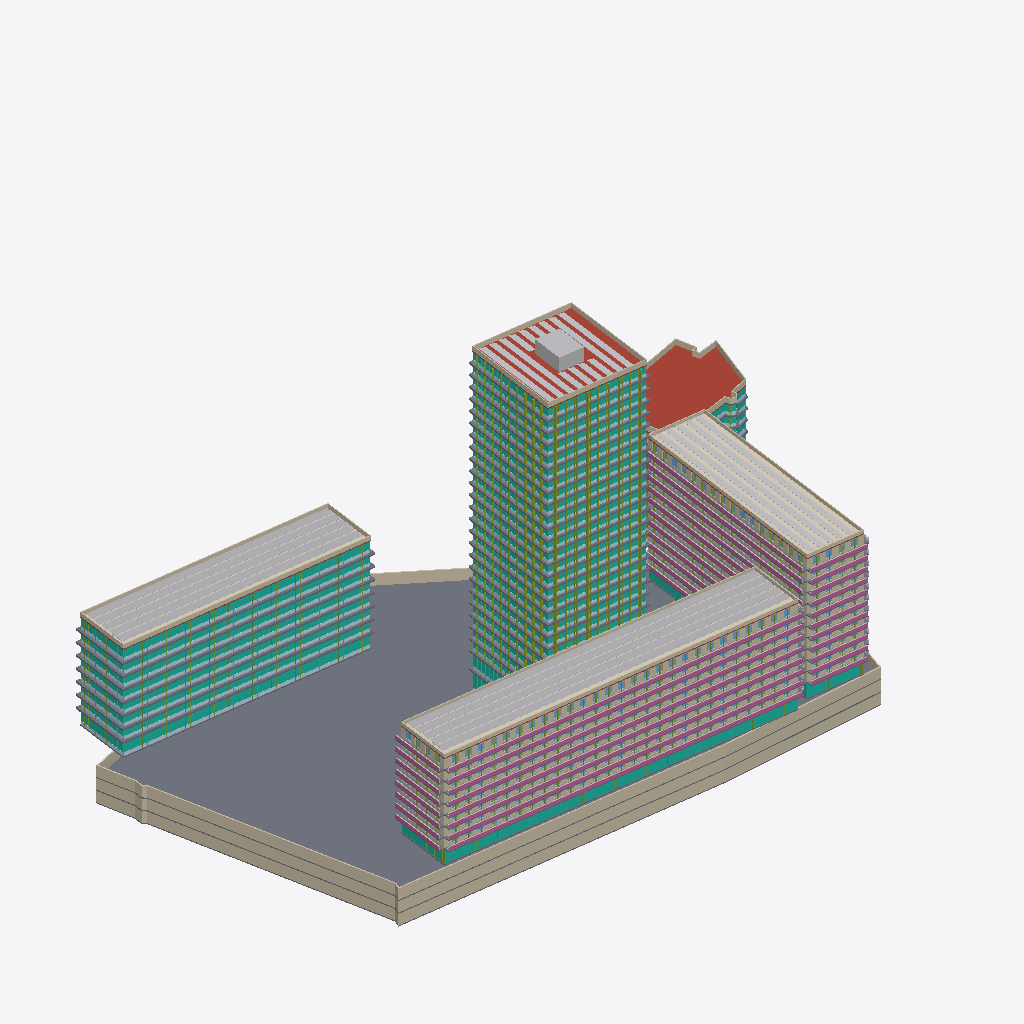
Isometric view of an IFC building model (IFC-SPF (STEP), schema IFC4, length unit metre), seen from the south-west, elements coloured by IFC class (only those large enough to see are counted): 76 members (olive), 67 walls (beige), 61 slabs (grey), 41 curtain walls (teal), 36 plates (pale blue), 24 other elements (light grey), 19 railings (pink), 15 windows (light blue), 5 roofs (red-brown), 3 coverings (cream).
Extent 184.1 m × 117.1 m × 108.3 m (x, y, z). Storeys (64): U-B1 at -10.50 m; U-B2 at -7.00 m; U-B3 at -3.50 m; H-GF at 0.00 m; S-GF at 0.00 m; R-GF at 0.00 m; O-GF at 0.00 m; E-GF at 0.00 m; U-Roof at 0.00 m; S-L2 at 4.50 m; R-L2 at 4.50 m; O-L2 at 4.50 m; E-L1 at 4.50 m; H-L2 at 6.00 m; S-L3 at 7.60 m; R-L3 at 7.60 m. Elements (1428): 936 IfcWindow, 128 IfcSlab, 114 IfcWall, 90 IfcMember, 46 IfcCurtainWall, 44 IfcPlate, 39 IfcBuildingElementProxy, 19 IfcRailing, 5 IfcRoof, 4 IfcSolarDevice, 3 IfcCovering.

HEADER;
FILE_DESCRIPTION(('ViewDefinition[DesignTransferView]'),'2;1');
FILE_NAME('/dev/null','2026-11-09T19:04:53+00:00',(''),(''),'IfcOpenShell 0.9.0.post1','IfcOpenShell 0.9.0.post1','Nobody');
FILE_SCHEMA(('IFC4'));
ENDSEC;
DATA;
#1=IFCPROJECT('3wWqS0cpfCFgrxZ4Qi0HsL',$,'Option A — hotel tower + residential blocks',$,$,$,$,(#10),#5);
#12=IFCSITE('37jpStV05APvwd8WLM_duP',$,'Site',$,$,#426,#421,$,$,$,$,$,$,$);
#430=IFCBUILDING('3A5wNFWbL0xwvgZyCQPDId',$,'Hotel tower','Hotel',$,$,$,$,$,$,$,$);
#42808=IFCBUILDING('357lbUcfnA2BtiBFJ337yP',$,'Street bar (Milevská)','Residential',$,$,$,$,$,$,$,$);
#78903=IFCBUILDING('1VYlNAISf6PfsKPB6LVzjb',$,'East bar','Residential',$,$,$,$,$,$,$,$);
#112203=IFCBUILDING('3G2UqeDDL0ouNe0vHHY8F$',$,'North office wing','Office',$,$,$,$,$,$,$,$);
#126544=IFCBUILDING('04EKAo3nnA_gkE250I6o2T',$,'Existing corner office (parcel 1133/12)','Office (existing, kept)',$,$,$,$,$,$,$,$);
#139896=IFCBUILDING('0r4KKeZyH8lfJRq1q7LWl$',$,'Underground parking','Parking / technical',$,$,$,$,$,$,$,$);
#437=IFCBUILDINGSTOREY('2zvLlKMQzBoRXSMrV2xWlm',$,'H-GF',$,$,#448,$,$,$,0.0);
#1561=IFCBUILDINGSTOREY('078$VwXlzBJ9pe6dHQbhKg',$,'H-L2',$,$,#1571,$,$,$,6.0);
#2710=IFCBUILDINGSTOREY('1mqLbXMkrDTvVFdhiQ7SAn',$,'H-L3',$,$,#2720,$,$,$,11.0);
#4304=IFCBUILDINGSTOREY('0bY1EQhYD0I8nyNbWzOD3n',$,'H-L4',$,$,#4314,$,$,$,14.3);
#5896=IFCBUILDINGSTOREY('0e1a39_i52GRNYO_jKrwOT',$,'H-L5',$,$,#5906,$,$,$,17.6);
#7488=IFCBUILDINGSTOREY('234eX77HP6qP_BLHcnMVJw',$,'H-L6',$,$,#7498,$,$,$,20.9);
#9080=IFCBUILDINGSTOREY('1xAsNTcQTDiPdYHkD9I2uE',$,'H-L7',$,$,#9090,$,$,$,24.2);
#10672=IFCBUILDINGSTOREY('2j3TDVEAXB_gimU6zOoU1c',$,'H-L8',$,$,#10682,$,$,$,27.5);
#12264=IFCBUILDINGSTOREY('1TqrHQ9CfFSBOfiRpYaS5D',$,'H-L9',$,$,#12274,$,$,$,30.8);
#13856=IFCBUILDINGSTOREY('14sp5At317$eyX1xsTJT$j',$,'H-L10',$,$,#13866,$,$,$,34.1);
#15448=IFCBUILDINGSTOREY('3$_6cIW8nBqvwo6yEp7R1e',$,'H-L11',$,$,#15458,$,$,$,37.4);
#17040=IFCBUILDINGSTOREY('3FaYwWjuD7bRjczKMoEyeg',$,'H-L12',$,$,#17050,$,$,$,40.7);
#18632=IFCBUILDINGSTOREY('2lyfFC87191B1ZnjxdL2Zs',$,'H-L13',$,$,#18642,$,$,$,44.0);
#20224=IFCBUILDINGSTOREY('0L71sq$Kf6y8y3lCl8lxcl',$,'H-L14',$,$,#20234,$,$,$,47.3);
#21816=IFCBUILDINGSTOREY('0fdBt4Nh5AvAlL5RjjWULa',$,'H-L15',$,$,#21826,$,$,$,50.6);
#23408=IFCBUILDINGSTOREY('03DnHskLD32Q7LIHykfRx_',$,'H-L16',$,$,#23418,$,$,$,53.9);
#25000=IFCBUILDINGSTOREY('2oFPyi5of3dQOQlPTDcs2Q',$,'H-L17',$,$,#25010,$,$,$,57.2);
#26592=IFCBUILDINGSTOREY('3dKXjIp6TAguiWiOpps$dI',$,'H-L18',$,$,#26602,$,$,$,60.5);
#28184=IFCBUILDINGSTOREY('0pkD6LiwzDABhHBhtqD$J$',$,'H-L19',$,$,#28194,$,$,$,63.8);
#29776=IFCBUILDINGSTOREY('39HKpvZKH7tBJ9uc6JJnf_',$,'H-L20',$,$,#29786,$,$,$,67.1);
#31368=IFCBUILDINGSTOREY('38XnEGNdTAdRBNHwRwZjAJ',$,'H-L21',$,$,#31378,$,$,$,70.4);
#32960=IFCBUILDINGSTOREY('3O9t0LVBv2twBSRRkh_UzJ',$,'H-L22',$,$,#32970,$,$,$,73.7);
#34552=IFCBUILDINGSTOREY('34RrJ$_dD4NwTuHaLW9Qad',$,'H-L23',$,$,#34562,$,$,$,77.0);
#36144=IFCBUILDINGSTOREY('2uV86u0pf8VwU8A6dOhYUr',$,'H-L24',$,$,#36154,$,$,$,80.3);
#37736=IFCBUILDINGSTOREY('3BU2D9Dr1EzQKxGiqBqE$F',$,'H-L25',$,$,#37746,$,$,$,83.6);
#39328=IFCBUILDINGSTOREY('3L9EWg5l5AyhtWGlRfwp3D',$,'H-L26',$,$,#39338,$,$,$,86.9);
#40920=IFCBUILDINGSTOREY('2MPGD9QoH7_h50Sc2Q0$Bh',$,'H-L27',$,$,#40930,$,$,$,90.2);
#42512=IFCBUILDINGSTOREY('3THmjmhZ90tetIvc2LCWVB',$,'H-Roof',$,$,#42522,$,$,$,93.5);
#42814=IFCBUILDINGSTOREY('2T7shJDXHBXO02zwCnBySN',$,'S-GF',$,$,#42825,$,$,$,0.0);
#43921=IFCBUILDINGSTOREY('2L93ei7XTEqgee3Nl0fk6h',$,'S-L2',$,$,#43931,$,$,$,4.5);
#48278=IFCBUILDINGSTOREY('1Dg03T9PX1txwcNE9wwhvO',$,'S-L3',$,$,#48288,$,$,$,7.6);
#52625=IFCBUILDINGSTOREY('24HyA0u9P71vYVFQ_V3Uzj',$,'S-L4',$,$,#52635,$,$,$,10.7);
#56972=IFCBUILDINGSTOREY('1_9H8a2Hf9UeSHUuV0HE0l',$,'S-L5',$,$,#56982,$,$,$,13.8);
#61319=IFCBUILDINGSTOREY('3OPRMrOB5CPhi7cHN44Wsv',$,'S-L6',$,$,#61329,$,$,$,16.9);
#65666=IFCBUILDINGSTOREY('0TDqGgNgzBEBblGCyM5ufG',$,'S-L7',$,$,#65676,$,$,$,20.0);
#70013=IFCBUILDINGSTOREY('036gMH_hvE1B_bKVffpdsL',$,'S-L8',$,$,#70023,$,$,$,23.1);
#74360=IFCBUILDINGSTOREY('06fYiTjUL3fAr6F$UxzEgz',$,'S-L9',$,$,#74370,$,$,$,26.2);
#78707=IFCBUILDINGSTOREY('147QEw7rn1xhMB0qmIWDE2',$,'S-Roof',$,$,#78717,$,$,$,29.3);
#78909=IFCBUILDINGSTOREY('1THUdyq7n768AHYV6MdbTe',$,'R-GF',$,$,#78920,$,$,$,0.0);
#79678=IFCBUILDINGSTOREY('2DhSEdDBrDphOkagsJ2oV3',$,'R-L2',$,$,#79688,$,$,$,4.5);
#82617=IFCBUILDINGSTOREY('0XRYAG7Of7RAt6VTKOuzAr',$,'R-L3',$,$,#82627,$,$,$,7.6);
#85556=IFCBUILDINGSTOREY('2f5JYYwXn1B9E6cdYa8IMc',$,'R-L4',$,$,#85566,$,$,$,10.7);
#88495=IFCBUILDINGSTOREY('0S76x$eD9DnOXi_pWBwVPZ',$,'R-L5',$,$,#88505,$,$,$,13.8);
#91434=IFCBUILDINGSTOREY('3DBPtvc2976ODHzGFZvwoc',$,'R-L6',$,$,#91444,$,$,$,16.9);
#94373=IFCBUILDINGSTOREY('0TdNXoDnn9WgCJ4f68quPV',$,'R-L7',$,$,#94383,$,$,$,20.0);
#97312=IFCBUILDINGSTOREY('36o8o3_QHFA8Os2eHnX7qS',$,'R-L8',$,$,#97322,$,$,$,23.1);
#100251=IFCBUILDINGSTOREY('2YNuQ6SqP53AYffT_MQMay',$,'R-L9',$,$,#100261,$,$,$,26.2);
#103190=IFCBUILDINGSTOREY('0avJZaCCLEXejyUET6Bjj0',$,'R-L10',$,$,#103200,$,$,$,29.3);
#106129=IFCBUILDINGSTOREY('1gUv9avCbC3Q$aTLx3svvR',$,'R-L11',$,$,#106139,$,$,$,32.4);
#109068=IFCBUILDINGSTOREY('1n1R$BFXTAH8Whxn6RluC7',$,'R-L12',$,$,#109078,$,$,$,35.5);
#112007=IFCBUILDINGSTOREY('1fmTjoJnX2xfNpcApLcue6',$,'R-Roof',$,$,#112017,$,$,$,38.6);
#112209=IFCBUILDINGSTOREY('3CCE4JKB9Cr8sz5Ib6v6xh',$,'O-GF',$,$,#112220,$,$,$,0.0);
#113951=IFCBUILDINGSTOREY('2IqyUDLFn0zvQxQXprbx7K',$,'O-L2',$,$,#113961,$,$,$,4.5);
#115722=IFCBUILDINGSTOREY('1IkLqV6m1AsAnUo$eLiUp8',$,'O-L3',$,$,#115732,$,$,$,8.1);
#117493=IFCBUILDINGSTOREY('30igp$k5T9M9Dk83qiPxQD',$,'O-L4',$,$,#117503,$,$,$,11.7);
#119264=IFCBUILDINGSTOREY('0je3Aoe8r449UPJQp1uyFW',$,'O-L5',$,$,#119274,$,$,$,15.3);
#121035=IFCBUILDINGSTOREY('2PAf1lUOb59RsNi48FJDq0',$,'O-L6',$,$,#121045,$,$,$,18.9);
#122806=IFCBUILDINGSTOREY('2cdTU5jB5BD8lXIYQF9bkJ',$,'O-L7',$,$,#122816,$,$,$,22.5);
#124577=IFCBUILDINGSTOREY('3Om_ECHjz618x3wrAKfsSc',$,'O-L8',$,$,#124587,$,$,$,26.1);
#126348=IFCBUILDINGSTOREY('27xlQSnkXCIfGWV$v6yR9G',$,'O-Roof',$,$,#126358,$,$,$,29.7);
#126550=IFCBUILDINGSTOREY('3OSE8Mu0H81gV59MGlzFGX',$,'E-GF',$,$,#126561,$,$,$,0.0);
#127964=IFCBUILDINGSTOREY('0AcIiT5A9DxuDw7ftRlCwr',$,'E-L1',$,$,#127974,$,$,$,4.5);
#129427=IFCBUILDINGSTOREY('3N63vQOXT7ZPRSaHWGoiF0',$,'E-L2',$,$,#129437,$,$,$,7.7);
#130890=IFCBUILDINGSTOREY('0xxRauqA53y8xto7dSEgkI',$,'E-L3',$,$,#130900,$,$,$,10.9);
#140655=IFCSLAB('2S5OyfMmv06gQUqqsBtL7u',$,'U-B3 slab',$,$,#140668,#140657,$,.FLOOR.);
#78890=IFCSOLARDEVICE('2n$nBz9dP6QB4dS4xzskc7',$,'S PV array',$,$,#78902,#78892,$,.SOLARPANEL.);
#126531=IFCSOLARDEVICE('08uii$Avj8Tg_INQiss9d0',$,'O PV array',$,$,#126543,#126533,$,.SOLARPANEL.);
#112190=IFCSOLARDEVICE('35uE5uI7H9cxao1q3K4Bld',$,'R PV array',$,$,#112202,#112192,$,.SOLARPANEL.);
#139701=IFCROOF('1hXxzORZTDbwaHLjNcTl4a',$,'E roof slab',$,$,#139714,#139703,$,.FLAT_ROOF.);
#112117=IFCCOVERING('2SjbbFP7n0V9PkWJ0yROs2',$,'R green roof',$,'GREEN ROOF',#112129,#112119,$,.USERDEFINED.);
#140817=IFCWALL('2wxwV5o8b1qhW4nJ98DKux',$,'U-B3 ext wall 5',$,$,#140829,#140819,$,.SOLIDWALL.);
#140099=IFCWALL('2jR9cyya9CGBtxdCJr2Ytv',$,'U-B1 ext wall 5',$,$,#140111,#140101,$,.SOLIDWALL.);
#140458=IFCWALL('2TQ_5eVL9Ex9Jrh31r1cO2',$,'U-B2 ext wall 5',$,$,#140470,#140460,$,.SOLIDWALL.);
#42793=IFCSOLARDEVICE('367UOuCyv2_u1EU4oPurVS',$,'H PV array',$,$,#42805,#42795,$,.SOLARPANEL.);
#43893=IFCCURTAINWALL('0soIObOZjDMPayma6SMlpe',$,'S-GF curtain wall',$,$,#43905,#43895,$,$);
#78792=IFCWALL('03IIktrq99TfNZkOZkQsvV',$,'S parapet',$,$,#78804,#78794,$,.PARAPET.);
#140767=IFCWALL('2WarJYfZ11ox$NfKIxg0rt',$,'U-B3 ext wall 3',$,$,#140779,#140769,$,.SOLIDWALL.);
#42535=IFCROOF('25GyGPV01ALujXPrVNfivf',$,'H roof slab',$,$,#42548,#42537,$,.FLAT_ROOF.);
#140408=IFCWALL('1lUSX1pobBjwDkdPaCAhP1',$,'U-B2 ext wall 3',$,$,#140420,#140410,$,.SOLIDWALL.);
#140049=IFCWALL('3cYszI0FfASPfzFsnAt$Ao',$,'U-B1 ext wall 3',$,$,#140061,#140051,$,.SOLIDWALL.);
#126433=IFCWALL('1$X2tUsfL6QxOjATV2g3Ng',$,'O parapet',$,$,#126445,#126435,$,.PARAPET.);
#78817=IFCCOVERING('14mZEWPgDDFfG5OWxi6sPc',$,'S green roof',$,'GREEN ROOF',#78829,#78819,$,.USERDEFINED.);
#74442=IFCWALL('1MInWrNxfAQhuWohKZc8Nw',$,'S-L9 ext wall 1',$,$,#74454,#74444,$,.SOLIDWALL.);
#113912=IFCCURTAINWALL('3OVQcHMOf50gDd0LxvtKIs',$,'O-GF curtain wall',$,$,#113924,#113914,$,$);
#42597=IFCWALL('2sPYV74gH6ZgJvQNiWDZ_o',$,'H parapet',$,$,#42609,#42599,$,.PARAPET.);
#126279=IFCCURTAINWALL('1pLCHKSyT2ZhDVAKSasKvr',$,'O-L8 curtain wall',$,$,#126291,#126281,$,$);
#112092=IFCWALL('3zOlZnfmLAgBir0CRP$7CQ',$,'R parapet',$,$,#112104,#112094,$,.PARAPET.);
#140842=IFCWALL('0iHyW4mtj94wcZBd$9UzAZ',$,'U-B3 ext wall 6',$,$,#140854,#140844,$,.SOLIDWALL.);
#140124=IFCWALL('0z7nHr_ffCNfTUeWDivl5Z',$,'U-B1 ext wall 6',$,$,#140136,#140126,$,.SOLIDWALL.);
#140483=IFCWALL('3Ag0NlSsL1OgyzkpuvQNg9',$,'U-B2 ext wall 6',$,$,#140495,#140485,$,.SOLIDWALL.);
#56202=IFCRAILING('3YHwcghF58d8Gx9DAxnPTQ',$,'S-L4 railing',$,$,#56214,#56204,$,.BALUSTRADE.);
#51855=IFCRAILING('3b0ANGU8H6cAxwQUGjUW$k',$,'S-L3 railing',$,$,#51867,#51857,$,.BALUSTRADE.);
#77937=IFCRAILING('2u1u6QLxj1xQ8yULT$gzxP',$,'S-L9 railing',$,$,#77949,#77939,$,.BALUSTRADE.);
#47504=IFCRAILING('2dl14Iiqj1bPMVUwCJohbB',$,'S-L2 railing',$,$,#47516,#47506,$,.BALUSTRADE.);
#60549=IFCRAILING('0QF5jOz9zEe9KhkYeZWqLJ',$,'S-L5 railing',$,$,#60561,#60551,$,.BALUSTRADE.);
#64896=IFCRAILING('1eFFLkLVz9veJnbx4qsd1C',$,'S-L6 railing',$,$,#64908,#64898,$,.BALUSTRADE.);
#69243=IFCRAILING('0lglikTPr8jAfszFBaLFAs',$,'S-L7 railing',$,$,#69255,#69245,$,.BALUSTRADE.);
#73590=IFCRAILING('1wV9ks4Lr1Pe6sngQRUNCf',$,'S-L8 railing',$,$,#73602,#73592,$,.BALUSTRADE.);
#126458=IFCCOVERING('2WnVEqoqjFTfDseIm5zWy6',$,'O green roof',$,'GREEN ROOF',#126470,#126460,$,.USERDEFINED.);
#42622=IFCBUILDINGELEMENTPROXY('2tUN0AIBbFAe4r9lQZ6Uqx',$,'H roof core 1',$,'CORE',#42634,#42624,$,.USERDEFINED.);
#117424=IFCCURTAINWALL('1foD_nOsT4$R9etO1bZ_4L',$,'O-L3 curtain wall',$,$,#117436,#117426,$,$);
#115653=IFCCURTAINWALL('0igOZlIBvDgvkCmLOhrftL',$,'O-L2 curtain wall',$,$,#115665,#115655,$,$);
#120966=IFCCURTAINWALL('3e4Wmz1wD7R9z0iTpTdm$M',$,'O-L5 curtain wall',$,$,#120978,#120968,$,$);
#124508=IFCCURTAINWALL('1yQ5sWnOTCkxcfjI0_pnTS',$,'O-L7 curtain wall',$,$,#124520,#124510,$,$);
#119195=IFCCURTAINWALL('2vWobZ7Kr3svKivresBBl5',$,'O-L4 curtain wall',$,$,#119207,#119197,$,$);
#122737=IFCCURTAINWALL('2wlOJcZ3L7nBuz98Z6BZBC',$,'O-L6 curtain wall',$,$,#122749,#122739,$,$);
#44003=IFCWALL('1Jb1RVfezCch8ua4kERPZV',$,'S-L2 ext wall 1',$,$,#44015,#44005,$,.SOLIDWALL.);
#48360=IFCWALL('3MKK4kqin58QJWW$EjaLlq',$,'S-L3 ext wall 1',$,$,#48372,#48362,$,.SOLIDWALL.);
#52707=IFCWALL('3eYr6PWeb2peqw0Y8bQrxS',$,'S-L4 ext wall 1',$,$,#52719,#52709,$,.SOLIDWALL.);
#57054=IFCWALL('3XRsLPb2b08RxqzQ7i9D8A',$,'S-L5 ext wall 1',$,$,#57066,#57056,$,.SOLIDWALL.);
#70095=IFCWALL('1PJyXw1YDA1R5sFX_ylCNX',$,'S-L8 ext wall 1',$,$,#70107,#70097,$,.SOLIDWALL.);
#65748=IFCWALL('24gqlcVpTAvxoKhR_APCTC',$,'S-L7 ext wall 1',$,$,#65760,#65750,$,.SOLIDWALL.);
#61401=IFCWALL('3p0Ddt56XCHxGbogjsr72J',$,'S-L6 ext wall 1',$,$,#61413,#61403,$,.SOLIDWALL.);
#121022=IFCSLAB('2sllgq47vCw84lLmEjSbgC',$,'O-L5 slab edge band',$,'SLAB EDGE',#121034,#121024,$,.USERDEFINED.);
#115709=IFCSLAB('2JXQCYMU5C$f6FDeu84q8a',$,'O-L2 slab edge band',$,'SLAB EDGE',#115721,#115711,$,.USERDEFINED.);
#119251=IFCSLAB('1P5AL3E1n6n9pshN6GeMEC',$,'O-L4 slab edge band',$,'SLAB EDGE',#119263,#119253,$,.USERDEFINED.);
#122793=IFCSLAB('3c6uznOG5Ftwa5BuN$aquw',$,'O-L6 slab edge band',$,'SLAB EDGE',#122805,#122795,$,.USERDEFINED.);
#124564=IFCSLAB('3OgmsxHjP6gR8Uf_5ODLqf',$,'O-L7 slab edge band',$,'SLAB EDGE',#124576,#124566,$,.USERDEFINED.);
#126335=IFCSLAB('087bOp8JH0iR1ZMXPfMV4y',$,'O-L8 slab edge band',$,'SLAB EDGE',#126347,#126337,$,.USERDEFINED.);
#117480=IFCSLAB('0n6Va4cDj1Cud0yf8prM7E',$,'O-L3 slab edge band',$,'SLAB EDGE',#117492,#117482,$,.USERDEFINED.);
#140917=IFCWALL('3GFUyd5JD2VRUmwZ747Nb0',$,'U-B3 ext wall 9',$,$,#140929,#140919,$,.SOLIDWALL.);
#139883=IFCWALL('3gRvJw7QzE_wBT34kETy3O',$,'E parapet',$,$,#139895,#139885,$,.PARAPET.);
#110473=IFCWALL('1yQLGLpxrClPWgC9UR4ROP',$,'R-L12 ext wall 4',$,$,#110485,#110475,$,.SOLIDWALL.);
#113938=IFCPLATE('2socgE67XE$hjiMLnfzcy2',$,'O-GF spandrels',$,'SPANDREL',#113950,#113940,$,.USERDEFINED.);
#120992=IFCPLATE('14SFZT$6T1BuOhK2wFMevD',$,'O-L5 spandrels',$,'SPANDREL',#121004,#120994,$,.USERDEFINED.);
#122763=IFCPLATE('3Cvwp5dW5Be9pGcFjqEwKy',$,'O-L6 spandrels',$,'SPANDREL',#122775,#122765,$,.USERDEFINED.);
#115679=IFCPLATE('2Dp5dxD413shHFSFjFniD0',$,'O-L2 spandrels',$,'SPANDREL',#115691,#115681,$,.USERDEFINED.);
#119221=IFCPLATE('2$qEIrDbrEVO5J3Mll8rMN',$,'O-L4 spandrels',$,'SPANDREL',#119233,#119223,$,.USERDEFINED.);
#126305=IFCPLATE('3aEzn1q7jCtf86dEKNgJQ1',$,'O-L8 spandrels',$,'SPANDREL',#126317,#126307,$,.USERDEFINED.);
#124534=IFCPLATE('202gWUETPDuR0y2KuxNd5M',$,'O-L7 spandrels',$,'SPANDREL',#124546,#124536,$,.USERDEFINED.);
#117450=IFCPLATE('2IakqAez9ACuKcxvffjnrw',$,'O-L3 spandrels',$,'SPANDREL',#117462,#117452,$,.USERDEFINED.);
#140296=IFCSLAB('3TNS$Uzm96Z9nwumkP_L60',$,'U-B2 slab',$,$,#140309,#140298,$,.FLOOR.);
#41998=IFCCURTAINWALL('3XbbK$S8PAR9ZxIEQnAmFM',$,'H-L27 curtain wall',$,$,#42010,#42000,$,$);
#111501=IFCRAILING('1FKNBYwIPE4uC6Cgzbhex8',$,'R-L12 railing',$,$,#111513,#111503,$,.BALUSTRADE.);
#139937=IFCSLAB('0_FVRNMmL05RCY7ohkAvl9',$,'U-B1 slab',$,$,#139950,#139939,$,.FLOOR.);
#108562=IFCRAILING('3K0P_tp250HAKZVoIkSN4T',$,'R-L11 railing',$,$,#108574,#108564,$,.BALUSTRADE.);
#105623=IFCRAILING('1xOjXWsjzBaBmvTdlVTFkP',$,'R-L10 railing',$,$,#105635,#105625,$,.BALUSTRADE.);
#79652=IFCCURTAINWALL('0$7JFzZsz84vmaFMYULNuw',$,'R-GF curtain wall',$,$,#79664,#79654,$,$);
#42842=IFCSLAB('3oDY6kCwX2ZghrDEFBRAE6',$,'S-GF slab',$,$,#42855,#42844,$,.FLOOR.);
#24542=IFCSLAB('06l3EZ2oz5sQIjFeRLeqSB',$,'H-L16 slab edge band',$,'SLAB EDGE',#24554,#24544,$,.USERDEFINED.);
#22950=IFCSLAB('3nwK1aSmj9kBRSuK1TqGZo',$,'H-L15 slab edge band',$,'SLAB EDGE',#22962,#22952,$,.USERDEFINED.);
#102684=IFCRAILING('0PCumMT6r1c9TJnVDgn4lp',$,'R-L9 railing',$,$,#102696,#102686,$,.BALUSTRADE.);
#13398=IFCSLAB('20xBkjee90XxHrtM8Fom7o',$,'H-L9 slab edge band',$,'SLAB EDGE',#13410,#13400,$,.USERDEFINED.);
#19766=IFCSLAB('2Alb3RiDz5QwBXyACd3ZJi',$,'H-L13 slab edge band',$,'SLAB EDGE',#19778,#19768,$,.USERDEFINED.);
#21358=IFCSLAB('3L8L73mXf1UudmNpi7HJRG',$,'H-L14 slab edge band',$,'SLAB EDGE',#21370,#21360,$,.USERDEFINED.);
#26134=IFCSLAB('2hfHUsfzX6j8Nvj9CuKlXB',$,'H-L17 slab edge band',$,'SLAB EDGE',#26146,#26136,$,.USERDEFINED.);
#37278=IFCSLAB('1RVdTdsyT2dej7BkRWEcS5',$,'H-L24 slab edge band',$,'SLAB EDGE',#37290,#37280,$,.USERDEFINED.);
#11806=IFCSLAB('2pYxK1ddH6685FV7f8JZN2',$,'H-L8 slab edge band',$,'SLAB EDGE',#11818,#11808,$,.USERDEFINED.);
#16582=IFCSLAB('1jrnTLPf51JQr90PV5y8BM',$,'H-L11 slab edge band',$,'SLAB EDGE',#16594,#16584,$,.USERDEFINED.);
#18174=IFCSLAB('3pBGI2SUb8o8EOVYz8S5IP',$,'H-L12 slab edge band',$,'SLAB EDGE',#18186,#18176,$,.USERDEFINED.);
#27726=IFCSLAB('1v764l1Yv2_gZMLiCyfGQt',$,'H-L18 slab edge band',$,'SLAB EDGE',#27738,#27728,$,.USERDEFINED.);
#35686=IFCSLAB('24IjBUY8H4beyIfxOtWGRo',$,'H-L23 slab edge band',$,'SLAB EDGE',#35698,#35688,$,.USERDEFINED.);
#38870=IFCSLAB('2c4qSbmmzC_fv1u5drbZ9L',$,'H-L25 slab edge band',$,'SLAB EDGE',#38882,#38872,$,.USERDEFINED.);
#40462=IFCSLAB('1MYk1qOz5DAQZJfUZMCZsg',$,'H-L26 slab edge band',$,'SLAB EDGE',#40474,#40464,$,.USERDEFINED.);
#14990=IFCSLAB('3$leoehOz6geof1VMCtZKl',$,'H-L10 slab edge band',$,'SLAB EDGE',#15002,#14992,$,.USERDEFINED.);
#29318=IFCSLAB('3BpohKPWzDUhH_MPvx7qW0',$,'H-L19 slab edge band',$,'SLAB EDGE',#29330,#29320,$,.USERDEFINED.);
#30910=IFCSLAB('2Vp_OI6Bf7B96HkAD0TOb4',$,'H-L20 slab edge band',$,'SLAB EDGE',#30922,#30912,$,.USERDEFINED.);
#32502=IFCSLAB('3GtP3mvYD3XPOGLqOf4uv9',$,'H-L21 slab edge band',$,'SLAB EDGE',#32514,#32504,$,.USERDEFINED.);
#34094=IFCSLAB('0223mmBB98nOYkRghUmxoH',$,'H-L22 slab edge band',$,'SLAB EDGE',#34106,#34096,$,.USERDEFINED.);
#42054=IFCSLAB('3GNBGFgy95RehaxH1TUe3r',$,'H-L27 slab edge band',$,'SLAB EDGE',#42066,#42056,$,.USERDEFINED.);
#73443=IFCSLAB('1GIt1T2AL8vwaPbcCDuP09',$,'S-L8 balconies',$,'BALCONY',#73455,#73445,$,.USERDEFINED.);
#77790=IFCSLAB('3wdypqWvbCfuQ7VFbJfmyf',$,'S-L9 balconies',$,'BALCONY',#77802,#77792,$,.USERDEFINED.);
#51708=IFCSLAB('3TMoQUW$j0eRDcu4YcuXJy',$,'S-L3 balconies',$,'BALCONY',#51720,#51710,$,.USERDEFINED.);
#56055=IFCSLAB('2bUnUHZcvEGOJft5G5GAql',$,'S-L4 balconies',$,'BALCONY',#56067,#56057,$,.USERDEFINED.);
#60402=IFCSLAB('0uDq_jLWn20P91KckHIzOB',$,'S-L5 balconies',$,'BALCONY',#60414,#60404,$,.USERDEFINED.);
#69096=IFCSLAB('38u$3vFEX7ueiBKY4$HN4R',$,'S-L7 balconies',$,'BALCONY',#69108,#69098,$,.USERDEFINED.);
#47353=IFCSLAB('0G2OUOcHPFBeMCMLsB7ewP',$,'S-L2 balconies',$,'BALCONY',#47365,#47355,$,.USERDEFINED.);
#64749=IFCSLAB('2zz4OaonfFf9pKSMODLbNf',$,'S-L6 balconies',$,'BALCONY',#64761,#64751,$,.USERDEFINED.);
#99745=IFCRAILING('1h7sGStnT9bQBMWWNj6rCc',$,'R-L8 railing',$,$,#99757,#99747,$,.BALUSTRADE.);
#29262=IFCCURTAINWALL('1H_$er4kH4TehXySUwwd$M',$,'H-L19 curtain wall',$,$,#29274,#29264,$,$);
#30854=IFCCURTAINWALL('01CF1e6pH5Ee1ytxnRk347',$,'H-L20 curtain wall',$,$,#30866,#30856,$,$);
#32446=IFCCURTAINWALL('1ezFSE6pf7Phu870CDSAfI',$,'H-L21 curtain wall',$,$,#32458,#32448,$,$);
#37222=IFCCURTAINWALL('1TvsR97XbAz8f9VfjQFf4E',$,'H-L24 curtain wall',$,$,#37234,#37224,$,$);
#27670=IFCCURTAINWALL('2GrnPuKj51IxVyf_7fAywg',$,'H-L18 curtain wall',$,$,#27682,#27672,$,$);
#34038=IFCCURTAINWALL('26b5y09jDEUwvHZtw3htth',$,'H-L22 curtain wall',$,$,#34050,#34040,$,$);
#35630=IFCCURTAINWALL('3pTnqDtWTDEQhQ1pSNToxU',$,'H-L23 curtain wall',$,$,#35642,#35632,$,$);
#38814=IFCCURTAINWALL('07qXOGgzvD6Q0HNrDA05rr',$,'H-L25 curtain wall',$,$,#38826,#38816,$,$);
#40406=IFCCURTAINWALL('1RAR5vW1bEuOklu7UPpoqq',$,'H-L26 curtain wall',$,$,#40418,#40408,$,$);
#18118=IFCCURTAINWALL('2P48GQa0f8nf5GYVsvJel2',$,'H-L12 curtain wall',$,$,#18130,#18120,$,$);
#19710=IFCCURTAINWALL('1TjfDvwFDCDu6mG3bbd3BF',$,'H-L13 curtain wall',$,$,#19722,#19712,$,$);
ENDSEC;
